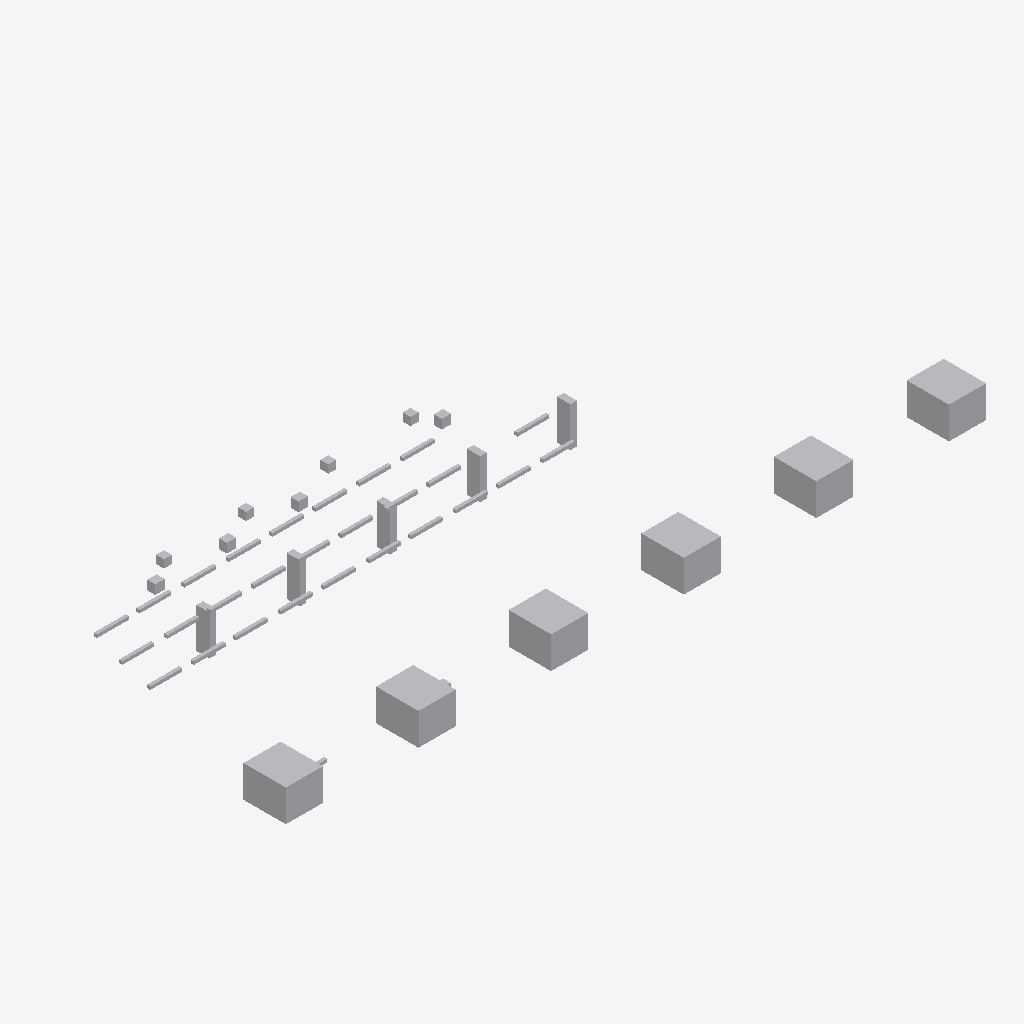
Isometric view of an IFC building model (IFC-SPF (STEP), schema IFC4, length unit metre), seen from the south-west, elements coloured by IFC class: 48 other elements (light grey).
Extent 26.4 m × 9.3 m × 2.5 m (x, y, z). Storeys (1): Utility Level at 0.00 m. Elements (48): 28 IfcPipeSegment, 11 IfcBuildingElementProxy, 5 IfcValve, 4 IfcPipeFitting.

HEADER;
FILE_DESCRIPTION(('ViewDefinition [DesignTransferView]'),'2;1');
FILE_NAME('v1_faulty.ifc','2026-07-12T00:00:00',('DatumGuard BIM Awards 2026'),('Synthetic Research Dataset'),'DatumGuard fixture generator 1.0.0','IfcOpenShell 0.8.5','Research validation only');
FILE_SCHEMA(('IFC4'));
ENDSEC;
DATA;
#11=IFCPROJECT('1Z_L86tsTTBOvUtKeKNOg5',$,'Virtual FAB EVAL-L3-S2307','Synthetic L3 seed 2307; candidate v1_faulty','SYNTHETIC_RESEARCH_MODEL','OpenBIM Evidence Guard controlled fixture','RESEARCH',(#6),#10);
#17=IFCSITE('1BtBIKIvPM2h6_$44KNlC$',$,'Synthetic Research Site',$,$,#16,$,$,.ELEMENT.,$,$,$,$,$);
#23=IFCBUILDING('1DNvUHtULTe94johlVM3M_',$,'Virtual FAB Building',$,$,#22,$,$,.ELEMENT.,$,$,$);
#29=IFCBUILDINGSTOREY('1pi22kazLTBwgOkpWHfWkm',$,'Utility Level',$,$,#28,$,$,.ELEMENT.,0.0);
#1094=IFCBUILDINGELEMENTPROXY('3z0drCB05VFOOjQ8gihAWg',$,'L3 TL 002','Synthetic non-production research asset','FAB_TOOL',#1081,#1093,'VF-TL-002',.USERDEFINED.);
#1148=IFCBUILDINGELEMENTPROXY('1lEKYc8wnVKQkfdiTBGoDm',$,'L3 TL 004','Synthetic non-production research asset','FAB_TOOL',#1135,#1147,'VF-TL-004',.USERDEFINED.);
#1067=IFCBUILDINGELEMENTPROXY('2JxpDH5LHTdu5ENeVnCm_u',$,'L3 TL 001','Synthetic non-production research asset','FAB_TOOL',#1054,#1066,'VF-TL-001',.USERDEFINED.);
#1121=IFCBUILDINGELEMENTPROXY('0$6Q9SACnNt9yq3mt4aUZS',$,'L3 TL 003','Synthetic non-production research asset','FAB_TOOL',#1108,#1120,'VF-TL-003',.USERDEFINED.);
#1175=IFCBUILDINGELEMENTPROXY('0nnAjJa5zGkOtrKV_gQXN3',$,'L3 TL 005','Synthetic non-production research asset','FAB_TOOL',#1162,#1174,'VF-TL-005',.USERDEFINED.);
#1202=IFCBUILDINGELEMENTPROXY('2KUqRDxo5QO88tO_Okfw$i',$,'L3 TL 006','Synthetic non-production research asset','FAB_TOOL',#1189,#1201,'VF-TL-006',.USERDEFINED.);
#1044=IFCBUILDINGELEMENTPROXY('2mTW_RhonUR8Oj5hZRY1fC',$,'L3 SP 005','Synthetic non-production research asset','UTILITY_SUPPORT',#1031,#1043,'VF-SP-005',.USERDEFINED.);
#1021=IFCBUILDINGELEMENTPROXY('1BN4lzy0fR4Auzjbej8cZ9',$,'L3 SP 004','Synthetic non-production research asset','UTILITY_SUPPORT',#1008,#1020,'VF-SP-004',.USERDEFINED.);
#953=IFCBUILDINGELEMENTPROXY('0vxzMPzE9M_8VvChU9SmAD',$,'L3 SP 001','Synthetic non-production research asset','UTILITY_SUPPORT',#940,#952,'VF-SP-001',.USERDEFINED.);
#999=IFCBUILDINGELEMENTPROXY('3droLOH1TTqAC6utV0DSPN',$,'L3 SP 003','Synthetic non-production research asset','UTILITY_SUPPORT',#986,#998,'VF-SP-003',.USERDEFINED.);
#976=IFCBUILDINGELEMENTPROXY('3amSCLWTjM0vTpDaLRF8_n',$,'L3 SP 002','Synthetic non-production research asset','UTILITY_SUPPORT',#963,#975,'VF-SP-002',.USERDEFINED.);
#1229=IFCVALVE('3mdYbVWiPJCef0jWzOwyAo',$,'L3 VL 001','Synthetic non-production research asset','UTILITY',#1216,#1228,'VF-VL-001',.NOTDEFINED.);
#1285=IFCVALVE('1GwgKTPcjK6vRCzUxvwXfx',$,'L3 VL 003','Synthetic non-production research asset','UTILITY',#1272,#1284,'VF-VL-003',.NOTDEFINED.);
#1257=IFCVALVE('0ZQR8ya0PMbe1ZVkElpkg3',$,'L3 VL 002','Synthetic non-production research asset','UTILITY',#1244,#1256,'VF-VL-002',.NOTDEFINED.);
#1341=IFCVALVE('1RlmjQotrHtx3Y$gCuNDmf',$,'L3 VL 005','Synthetic non-production research asset','UTILITY',#1328,#1340,'VF-VL-005',.NOTDEFINED.);
#533=IFCPIPESEGMENT('0sBpcOjbPP6QeYtGcEyEo1',$,'L3 PS 014','Synthetic non-production research asset','UTILITY',#520,#532,'VF-PS-014',.RIGIDSEGMENT.);
#729=IFCPIPESEGMENT('3HUZGkU6rVSxrZl_ZETcxu',$,'L3 PS 021','Synthetic non-production research asset','UTILITY',#716,#728,'VF-PS-021',.RIGIDSEGMENT.);
#841=IFCPIPESEGMENT('0YrL7ZFtHUH9mOR$1ct$sC',$,'L3 PS 025','Synthetic non-production research asset','UTILITY',#828,#840,'VF-PS-025',.RIGIDSEGMENT.);
#199=IFCPIPESEGMENT('00zqwjxR1OQPfSFQjgY74l',$,'L3 PS 002','Synthetic non-production research asset','UTILITY',#186,#198,'VF-PS-002',.RIGIDSEGMENT.);
#171=IFCPIPESEGMENT('3lQb8f7UbQtB$mlwxKKhny',$,'L3 PS 001','Synthetic non-production research asset','UTILITY',#158,#170,'VF-PS-001',.RIGIDSEGMENT.);
#227=IFCPIPESEGMENT('3HUZGkU6rVSxrZl_ZETcxu',$,'L3 PS 003','Synthetic non-production research asset','UTILITY',#214,#226,'VF-PS-003',.RIGIDSEGMENT.);
#367=IFCPIPESEGMENT('0wJSb4WPzIofjE05sDRD8C',$,'L3 PS 008','Synthetic non-production research asset','UTILITY',#354,#366,'VF-PS-008',.RIGIDSEGMENT.);
#478=IFCPIPESEGMENT('21f1FhwvLNduz98g0x43bl',$,'L3 PS 012','Synthetic non-production research asset','UTILITY',#465,#477,'VF-PS-012',.RIGIDSEGMENT.);
#506=IFCPIPESEGMENT('2RpglHIHnP8Qj9raVB1kYQ',$,'L3 PS 013','Synthetic non-production research asset','UTILITY',#493,#505,'VF-PS-013',.RIGIDSEGMENT.);
#701=IFCPIPESEGMENT('1XaS96gk9Gx819Hq0NM89v',$,'L3 PS 020','Synthetic non-production research asset','UTILITY',#688,#700,'VF-PS-020',.RIGIDSEGMENT.);
#785=IFCPIPESEGMENT('37hps1CcTQn9L1goDKe6q0',$,'L3 PS 023','Synthetic non-production research asset','UTILITY',#772,#784,'VF-PS-023',.RIGIDSEGMENT.);
#813=IFCPIPESEGMENT('3sqALa5zbN$8z5GY_li6XO',$,'L3 PS 024','Synthetic non-production research asset','UTILITY',#800,#812,'VF-PS-024',.RIGIDSEGMENT.);
#869=IFCPIPESEGMENT('0iPVmC75PRA8MQXVwnKCH1',$,'L3 PS 026','Synthetic non-production research asset','UTILITY',#856,#868,'VF-PS-026',.RIGIDSEGMENT.);
#283=IFCPIPESEGMENT('3MoQVs9TfOxxtBkO_bRLMC',$,'L3 PS 005','Synthetic non-production research asset','UTILITY',#270,#282,'VF-PS-005',.RIGIDSEGMENT.);
#255=IFCPIPESEGMENT('2dLEEU7ubVywy_Q8DgvYJL',$,'L3 PS 004','Synthetic non-production research asset','UTILITY',#242,#254,'VF-PS-004',.RIGIDSEGMENT.);
#339=IFCPIPESEGMENT('2V56fjiUzG4PRtaF3CiUs5',$,'L3 PS 007','Synthetic non-production research asset','UTILITY',#326,#338,'VF-PS-007',.RIGIDSEGMENT.);
#395=IFCPIPESEGMENT('17ex9HAgjUT9UCc5bZzFnZ',$,'L3 PS 009','Synthetic non-production research asset','UTILITY',#382,#394,$,.RIGIDSEGMENT.);
#422=IFCPIPESEGMENT('3W5SdFaZvNY8kCwXhQZ5Xp',$,'L3 PS 010','Synthetic non-production research asset','UTILITY',#409,#421,'VF-PS-010',.RIGIDSEGMENT.);
#450=IFCPIPESEGMENT('2KrzhV34bPCgvAGVkzGDSK',$,'L3 PS 011','Synthetic non-production research asset','UTILITY',#437,#449,'VF-PS-011',.RIGIDSEGMENT.);
#589=IFCPIPESEGMENT('1VHPAh60rHXgIGC4YDfH5E',$,'L3 PS 016','Synthetic non-production research asset','UTILITY',#576,#588,'VF-PS-016',.RIGIDSEGMENT.);
#645=IFCPIPESEGMENT('2D6wcu7b5GtgJuKhSr9Afh',$,'L3 PS 018','Synthetic non-production research asset','UTILITY',#632,#644,'VF-PS-018',.RIGIDSEGMENT.);
#757=IFCPIPESEGMENT('0Fa16Gzf1JUQhzJo065WDt',$,'L3 PS 022','Synthetic non-production research asset','UTILITY',#744,#756,'INVALID TAG',.RIGIDSEGMENT.);
#925=IFCPIPESEGMENT('3tJzKXbJnJjP3t7P4mr8Vv',$,'L3 PS 028','Synthetic non-production research asset','UTILITY',#912,#924,'VF-PS-028',.RIGIDSEGMENT.);
#311=IFCPIPESEGMENT('3zkm$d499I1fU2aZQmn7ye',$,'L3 PS 006','Synthetic non-production research asset','UTILITY',#298,#310,'VF-PS-006',.RIGIDSEGMENT.);
#561=IFCPIPESEGMENT('17PkiY$QLPI8UQmUvCY9pz',$,'L3 PS 015','Synthetic non-production research asset','UTILITY',#548,#560,'VF-PS-015',.RIGIDSEGMENT.);
#617=IFCPIPESEGMENT('2zLCRiSC1SB9T1WpOM$nTz',$,'L3 PS 017','Synthetic non-production research asset','UTILITY',#604,#616,'VF-PS-017',.RIGIDSEGMENT.);
#897=IFCPIPESEGMENT('0bUFFm2CXQgQaQrh8dCLCj',$,'L3 PS 027','Synthetic non-production research asset','UTILITY',#884,#896,'VF-PS-027',.RIGIDSEGMENT.);
#115=IFCPIPEFITTING('2_nPwvnuDKtA3Xh6G79$nd',$,'L3 PF 003','Synthetic non-production research asset','UTILITY',#102,#114,'VF-PF-003',.NOTDEFINED.);
#59=IFCPIPEFITTING('0L$mM8jm9OXvDj9IBdJQAT',$,'L3 PF 001','Synthetic non-production research asset','UTILITY',#46,#58,'VF-PF-001',.NOTDEFINED.);
#87=IFCPIPEFITTING('1tpqd9wnnKD8cYPuhi3sN5',$,'L3 PF 002','Synthetic non-production research asset','UTILITY',#74,#86,'VF-PF-002',.NOTDEFINED.);
#143=IFCPIPEFITTING('2rE8PHXE9IDBJKMApbIw1S',$,'L3 PF 004','Synthetic non-production research asset','UTILITY',#130,#142,'VF-PF-004',.NOTDEFINED.);
#673=IFCPIPESEGMENT('119JKY8gHPGgEfUwuwyf10',$,'L3 PS 019','Synthetic non-production research asset','UTILITY',#660,#672,'VF-PS-019',.RIGIDSEGMENT.);
#1313=IFCVALVE('3Y29q7NpfM3OBM4ylDbsPj',$,'L3 VL 004','Synthetic non-production research asset','UTILITY',#1300,#1312,'VF-VL-004',.NOTDEFINED.);
ENDSEC;
